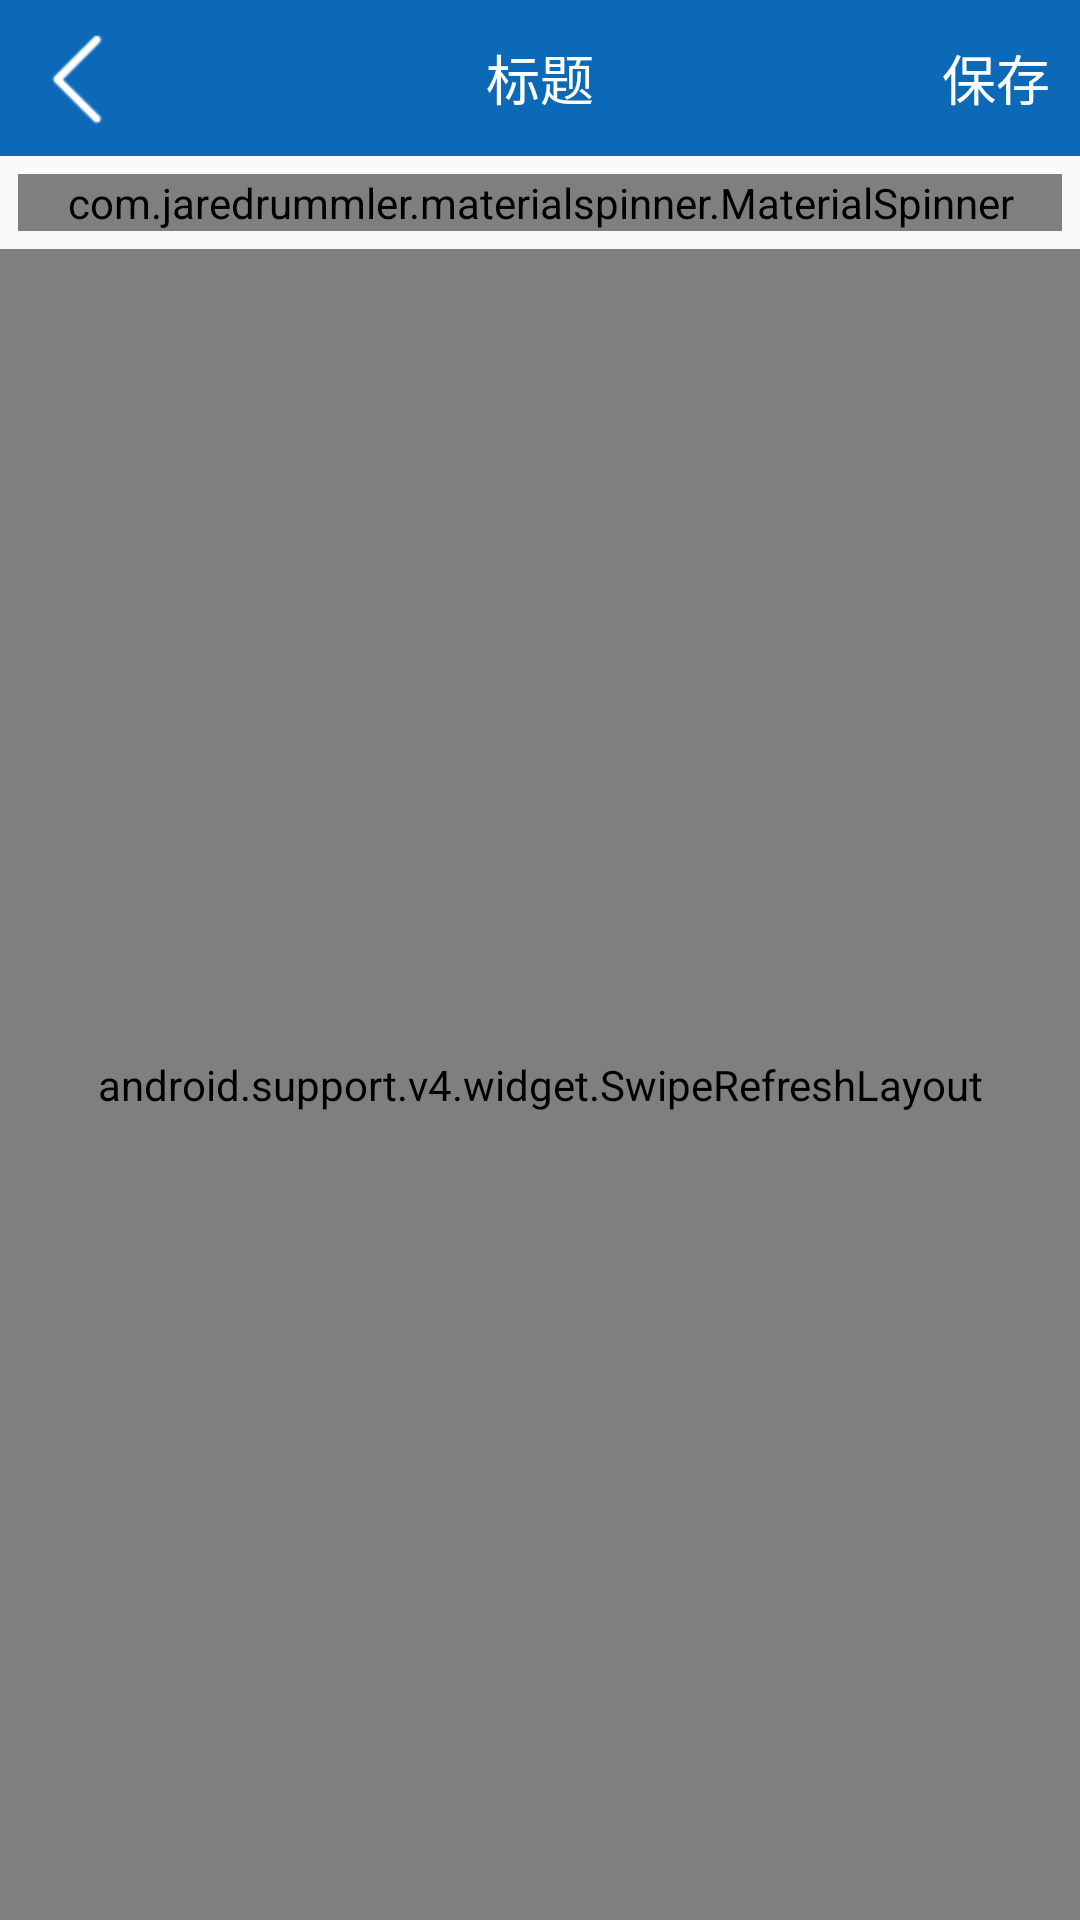

This screen was rendered from an Android layout file. Write that file and the resources it references.
<!-- AndroidManifest.xml: application theme AppTheme -->
<!-- res/layout/activity_send_out.xml -->
<?xml version="1.0" encoding="utf-8"?>
<LinearLayout
        xmlns:android="http://schemas.android.com/apk/res/android"
        android:orientation="vertical"
        android:focusable="true"
        android:focusableInTouchMode="true"
        android:layout_width="match_parent"
        android:layout_height="match_parent">

    <include
            android:id="@+id/top"
            layout="@layout/top_layout"/>

    <com.jaredrummler.materialspinner.MaterialSpinner
            android:id="@+id/spinner"
            android:layout_margin="@dimen/space_6"
            android:layout_width="match_parent"
            android:layout_height="wrap_content"/>

    <android.support.v4.widget.SwipeRefreshLayout

            android:id="@+id/refreshLayout_out"
            android:layout_width="match_parent"
            android:layout_height="match_parent">

        <android.support.v7.widget.RecyclerView
                android:id="@+id/recyclerView_out"
                android:layout_width="match_parent"
                android:layout_height="match_parent"/>


    </android.support.v4.widget.SwipeRefreshLayout>


</LinearLayout>
<!-- res/layout/top_layout.xml (included above) -->
<?xml version="1.0" encoding="utf-8"?>
<RelativeLayout xmlns:android="http://schemas.android.com/apk/res/android"
    android:layout_width="match_parent"
    android:layout_height="wrap_content"
    android:background="@color/theme_color">

    <ImageView
        android:id="@+id/iv_back"
        android:layout_width="wrap_content"
        android:layout_height="wrap_content"
        android:padding="10dp"
        android:src="@mipmap/ic_back"/>

    <TextView
        android:id="@+id/tv_title"
        android:layout_width="wrap_content"
        android:layout_height="wrap_content"
        android:textSize="18sp"
        android:textColor="@color/white"
        android:padding="10dp"
        android:text="标题"
        android:layout_centerInParent="true"
        />

    <TextView
        android:id="@+id/tv_right"
        android:layout_width="wrap_content"
        android:layout_height="wrap_content"
        android:textSize="18sp"
        android:textColor="@color/white"
        android:padding="10dp"
        android:text="保存"
        android:layout_centerVertical="true"
        android:layout_alignParentEnd="true"
        />

</RelativeLayout>
<!-- resources referenced by this layout -->
<resources>
  <color name="theme_color">#0B69B8</color>
  <color name="white">#FFFFFF</color>
  <dimen name="space_6">6dp</dimen>
  <!-- mipmap ic_back: png bitmap (mipmap-hdpi, 594 bytes) -->
  <style name="AppTheme" parent="Theme.AppCompat.Light.NoActionBar">
          
          
          <item name="colorPrimary">@color/white</item>
          
          <item name="colorPrimaryDark">@color/colorPrimaryDark</item>
          
          <item name="colorAccent">@color/colorAccent</item>
      </style>
  <color name="colorPrimaryDark">#00574B</color>
  <color name="colorAccent">#D81B60</color>
</resources>
